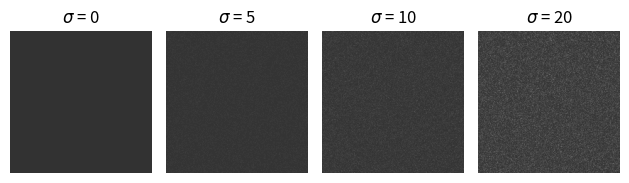

Python code for this plot:
import numpy as np 
import matplotlib.pyplot as plt 

img_y = img_x = 200
noise_scale = [0.01, 5, 10, 20]
offset = 50

fig, axes = plt.subplots(ncols=len(noise_scale))

for i, ax in zip(range(len(noise_scale)), axes):

	ax.imshow(offset + np.abs(np.random.normal(loc=0, scale=noise_scale[i], size=(img_y, img_x))), cmap='gray', vmin=0, vmax=255)
	
	ax.set_title(r"$\sigma$ = {}".format(noise_scale[i] if noise_scale[i] != 0.01 else 0))

	ax.axis("off")


plt.tight_layout()
plt.subplots_adjust(wspace=0.1)
plt.show()